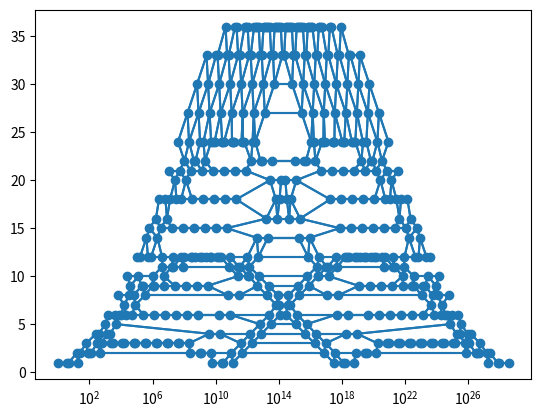

Here is the Python script that generated this plot:
# look at how the possible prime powers "span" the integers
# and what would happen if you used another set of numbers, instead of the primes, as the factors

import math
import random
import itertools
import sympy as sp
from sympy.ntheory import factorint
import numpy as np
import matplotlib.pyplot as plt
from matplotlib.collections import LineCollection


def traverse_powers(n_primes):
    # there are probably a lot of ways I could order these
    # I want this function to give, in some order, the arrays like:
    #   [1], [0, 1], [1, 1], [0, 0, 1], [2], [2, 1], [0, 2], [0, 1, 2], ...
    # which will be the exponents on the primes, so [2, 1] means 2^2 * 3 = 12

    return traverse_powers_length_equals_base(n_primes)
    # put alternate options for traversal order here (calling other functions)


def traverse_powers_length_equals_base(n_primes):
    for l in range(n_primes + 1):
        # in this round we are allowed to use digits 0..l

        # hardcode simple base cases
        if l == 0:
            yield []
            continue
        elif l == 1:
            yield [1]
            continue

        # for n_primes >= 2 we can use general procedure (probably reasonably easy with either recursion or iteration, from looking at the patterns in the arrays that I wrote out by hand)

        # first fill in anything that was "missed" last round because we had access only to digits 0..l-1, so keep length strictly less than l (not counting leading zeros) and create everything that has an l somewhere
        # binary array of where the new digit is located (can be in more than one place but must be in at least one)
        # e.g. for doing l=3 but putting 3 into len-2 arrays (still little-endian like these arrays all are): 3x, x3, 33
        # within each of these, go over the possibilities for x in 0..l-1 in order

        digit_position_arrays = [x[::-1] for x in itertools.product(*([[0,l]]*(l-1)))][1:]
        # use l, rather than 1, to represent where l is located (could do either but I like this way)
        # the first item in the product is array of all zeros, which we don't want because there is no l in it

        digits_to_fill_in_slots = list(range(l))  # excluding l
        for a in digit_position_arrays:
            for b in fill_out_digit_position_array(a, digits_to_fill_in_slots):
                yield b

        # now start with 0, 0, 0, ..., 1 (of length l) and fill in everything with digits 0..l
        digits_to_fill_in_slots = list(range(l+1))
        position_array = tuple(0 for i in range(l))  # wherever there is a zero in the position array, all values in the filling digits can be placed
        for b in fill_out_digit_position_array(position_array, digits_to_fill_in_slots):
            if b[-1] != 0:  # easier to just check this here
                yield b


def fill_out_digit_position_array(position_array, digits_to_fill_in_slots, fillable_slot_value=0):
    # wherever the array has the fillable slot value, put each of the values in digits_to_fill_in_slots
    assert type(digits_to_fill_in_slots) is list
    is_slot = [x == fillable_slot_value for x in position_array]
    slot_indices = [i for i,x in enumerate(is_slot) if x is True]
    n_slots = sum(is_slot)

    if n_slots == 0:
        # only one way to fill zero slots
        yield list(position_array)
    else:
        a = [x for x in position_array]
        for combo in itertools.product(*([digits_to_fill_in_slots]*n_slots)):
            for i, c in enumerate(combo[::-1]):
                slot_index = slot_indices[i]
                a[slot_index] = c
            yield a


def get_product(primes, powers):
    n = 1
    for p, x in zip(primes, powers):
        n *= (p**x)
    return n


def plot_number_counts(number_counts, connect_dots=False, y_scale_log=True):
    # connect_dots is just to make it look cool
    ns = []
    counts = []
    for n,count in sorted(number_counts.items()):
        ns.append(n)
        counts.append(count)
    plt.scatter(ns, counts)
    plt.xscale("log")
    if y_scale_log:
        plt.yscale("log")

    if connect_dots:
        # connect each dot to the nearest dot on the level above and below it
        count_to_ns = {}
        for n,count in zip(ns, counts):
            if count not in count_to_ns:
                count_to_ns[count] = []
            count_to_ns[count].append(math.log(n))
            # ns should already be sorted on each level

        levels = sorted(set(counts))  # don't overwrite variable name, although I guess I'm done with `counts` now
        if len(levels) > 1:
            # can probably come up with some nice algorithms for finding the connection lines, but start simple and inefficient (but not stupidly so)
            link_lines = []
            for l_i in range(len(levels)):
                ref_level = levels[l_i]
                if l_i == 0:
                    link_levels = [levels[1]]
                elif l_i == len(levels) - 1:
                    link_levels = [levels[-2]]
                else:
                    link_levels = [levels[l_i-1], levels[l_i+1]]

                for link_level in link_levels:
                    # get the lines connecting ref_level to link_level
                    xs_on_ref_level = count_to_ns[ref_level]
                    xs_on_link_level = count_to_ns[link_level]
                    levels_by_x = {}
                    for x in xs_on_ref_level:
                        levels_by_x[x] = ["ref"]
                    for x in xs_on_link_level:
                        if x in levels_by_x:
                            raise Exception("shouldn't happen; each x should be on only one level because each number occurs some number of times, not two numbers of times")
                            # levels_by_x[x].append("link")
                        else:
                            levels_by_x[x] = ["link"]
                    xs_in_order = sorted(levels_by_x.keys())
                    # for each x on ref level, find nearest x on link level in both directions
                    # go over all the xs in order so we know what index we're at and can easily get neighboring values on the other level
                    for x_i, x in enumerate(xs_in_order):
                        if "ref" not in levels_by_x[x]:
                            continue

                        # link to closest thing on the left, either on ref_level or link_level
                        ref_point = [math.exp(x), ref_level]
                        left_x = xs_in_order[x_i - 1] if x_i > 0 else None
                        right_x = xs_in_order[x_i + 1] if x_i < len(xs_in_order) - 1 else None
                        if left_x is not None:
                            if levels_by_x[left_x] == ["ref"]:
                                left_level = ref_level
                            elif levels_by_x[left_x] == ["link"]:
                                left_level = link_level
                            else:
                                raise Exception(levels_by_x[left_x])
                            left_link_point = [math.exp(left_x), left_level]
                            link_lines.append([ref_point, left_link_point])
                        if right_x is not None:
                            if levels_by_x[right_x] == ["ref"]:
                                right_level = ref_level
                            elif levels_by_x[right_x] == ["link"]:
                                right_level = link_level
                            else:
                                raise Exception(levels_by_x[right_x])
                            right_link_point = [math.exp(right_x), right_level]
                            link_lines.append([ref_point, right_link_point])

                        """
                        # go left
                        left_link = None
                        x_j = x_i - 1
                        while x_j >= 0:
                            x2 = xs_in_order[x_j]
                            assert x2 < x
                            if "link" in levels_by_x[x2]:
                                left_link = x2
                                break
                            x_j -= 1
                        # if it finds nothing on link level to left of this x, then left_link remains None

                        # go right
                        right_link = None
                        x_j = x_i + 1
                        while x_j < len(xs_in_order):
                            x2 = xs_in_order[x_j]
                            assert x2 > x
                            if "link" in levels_by_x[x2]:
                                right_link = x2
                                break
                            x_j += 1
                        # if it finds nothing on link level to right of this x, then right_link remains None

                        if left_link is not None:
                            # make a line segment
                            start_point = [math.exp(x), ref_level]
                            end_point = [math.exp(left_link), link_level]
                            link_lines.append([start_point, end_point])
                        if right_link is not None:
                            # make a line segment
                            start_point = [math.exp(x), ref_level]
                            end_point = [math.exp(right_link), link_level]
                            link_lines.append([start_point, end_point])
                        """

            collection = LineCollection(link_lines)
            plt.gca().add_collection(collection)

    plt.show()


if __name__ == "__main__":
    # ps = list(sp.primerange(0, 12))  # only primes -> each number appears at most once (FTO Arithmetic)
    # ps = [2,3,4,5,6]
    # ps = [2,4,8,16,32]  # arch
    # ps = [2,3,6,8,12,15]
    # ps = [2,3,4,8,16]  # arch slid horizontally because I added something coprime with 2
    # ps = [2,4,8,16,17]  # arch slid/copied horizontally with wider steps
    # ps = [2,3,4,5,6]
    # ps = [3,5,9,25,27]  # cool tower with sub-arches
    ps = [4,5,16,25,64]

    print(f"{ps = }")

    power_arrays = traverse_powers(len(ps))
    arrays_seen = set()
    number_counts = {}
    for i, a in enumerate(power_arrays):
        a_tup = tuple(a)
        if a_tup in arrays_seen:
            raise Exception(f"traversal gave duplicate power array: {a}")
        arrays_seen.add(a_tup)

        n = get_product(ps, a)
        if n not in number_counts:
            number_counts[n] = 0
        number_counts[n] += 1

        # print(i, a, n)

    # for k,v in sorted(number_counts.items()):
    #     print(k, v)

    # plot some stats about what numbers were created how many times
    plot_number_counts(number_counts, y_scale_log=False, connect_dots=True)

    # observations / questions:
    # - the plot of log(n) vs log(count) has bilateral symmetry, why?
    # - setting ps to the first n powers of 2 makes the graph an arch
    # - sometimes not everything in ps is coprime to everything else, but you still get every number being generated at most once, how? maybe it's that none of them share *all* the same prime factors
    # 
